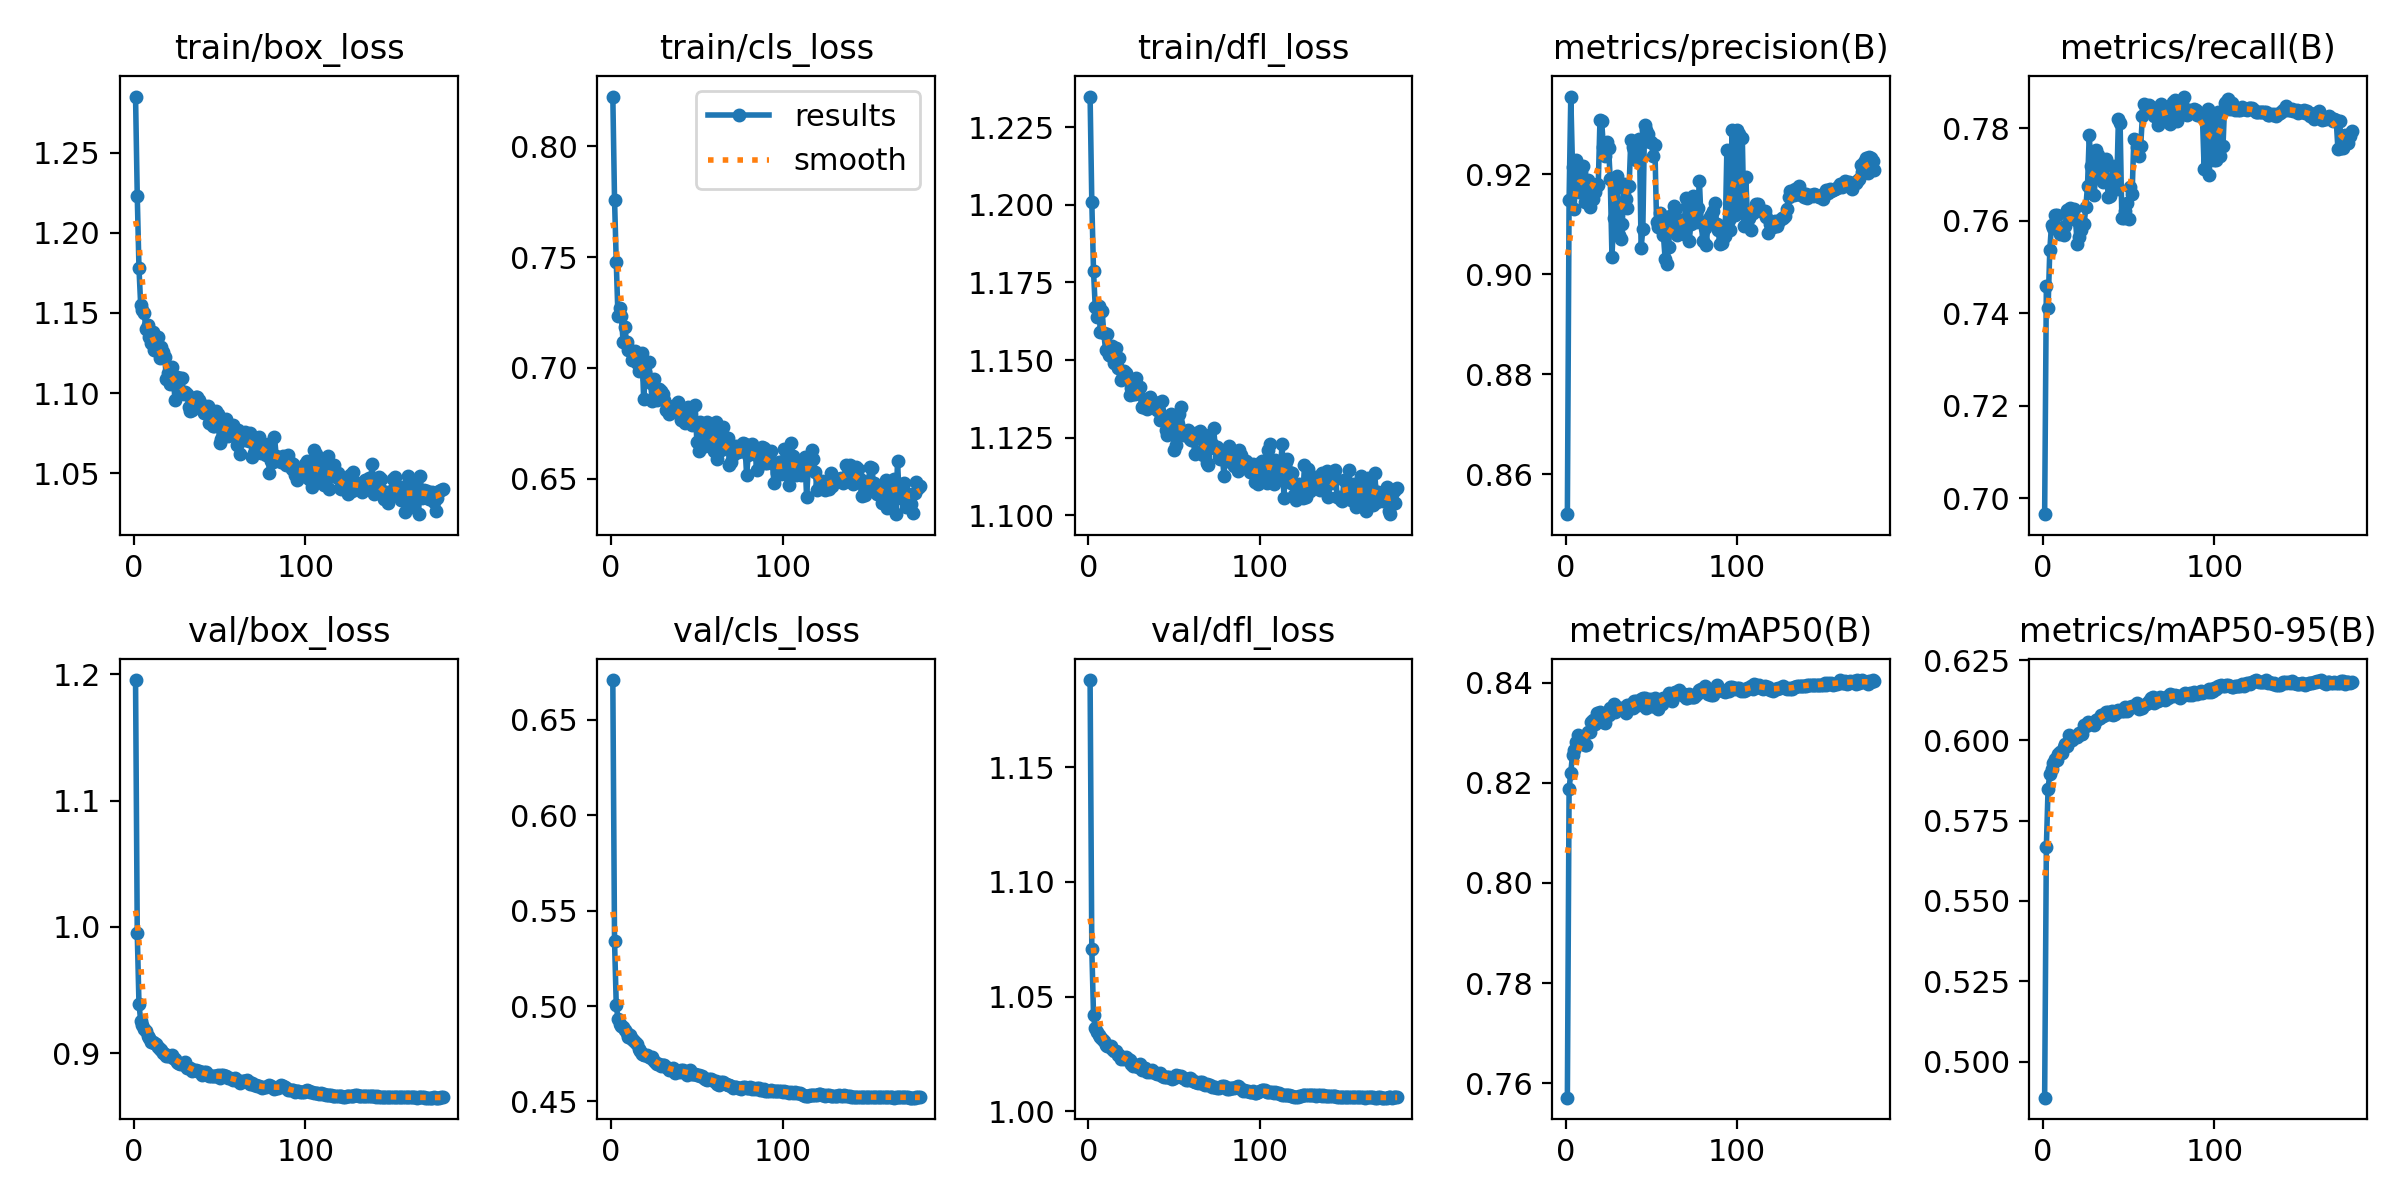

Values plotted in this chart, from the file beside it:
epoch, time, train/box_loss, train/cls_loss, train/dfl_loss, metrics/precision(B), metrics/recall(B), metrics/mAP50(B), metrics/mAP50-95(B), val/box_loss, val/cls_loss, val/dfl_loss, lr/pg0, lr/pg1, lr/pg2
1, 26.28, 1.285, 0.8223, 1.235, 0.852, 0.6966, 0.7572, 0.4888, 1.195, 0.671, 1.188, 0.06701, 3.29966e-06, 3.29966e-06
2, 46.39, 1.223, 0.7759, 1.201, 0.9149, 0.746, 0.8187, 0.5669, 0.9947, 0.5341, 1.071, 0.03368, 6.60016e-06, 6.60016e-06
3, 66.59, 1.178, 0.7479, 1.179, 0.9356, 0.7412, 0.822, 0.585, 0.9388, 0.5006, 1.042, 0.0003466, 9.86766e-06, 9.86766e-06
4, 86.67, 1.155, 0.7233, 1.167, 0.9215, 0.7537, 0.8256, 0.5896, 0.9257, 0.4933, 1.036, 9.8515e-06, 9.8515e-06, 9.8515e-06
5, 106.5, 1.152, 0.7269, 1.164, 0.9132, 0.7591, 0.8266, 0.5912, 0.9218, 0.4903, 1.034, 9.802e-06, 9.802e-06, 9.802e-06
6, 126.6, 1.15, 0.7233, 1.167, 0.9228, 0.7584, 0.8282, 0.593, 0.9189, 0.4896, 1.033, 9.7525e-06, 9.7525e-06, 9.7525e-06
7, 146.5, 1.14, 0.7117, 1.159, 0.9202, 0.7612, 0.8296, 0.5942, 0.917, 0.489, 1.032, 9.703e-06, 9.703e-06, 9.703e-06
8, 166.6, 1.143, 0.7183, 1.166, 0.9165, 0.7612, 0.8283, 0.594, 0.9137, 0.4874, 1.031, 9.6535e-06, 9.6535e-06, 9.6535e-06
9, 186.7, 1.135, 0.7119, 1.159, 0.9205, 0.7585, 0.829, 0.5959, 0.9115, 0.4859, 1.031, 9.604e-06, 9.604e-06, 9.604e-06
10, 206.5, 1.131, 0.708, 1.153, 0.9217, 0.7571, 0.8289, 0.5965, 0.9084, 0.4838, 1.029, 9.5545e-06, 9.5545e-06, 9.5545e-06
11, 226.6, 1.138, 0.7081, 1.158, 0.9145, 0.7577, 0.8275, 0.596, 0.9083, 0.4847, 1.028, 9.505e-06, 9.505e-06, 9.505e-06
12, 246.5, 1.127, 0.7038, 1.152, 0.9185, 0.7569, 0.8275, 0.598, 0.9076, 0.4827, 1.028, 9.4555e-06, 9.4555e-06, 9.4555e-06
13, 266.3, 1.127, 0.7063, 1.151, 0.9188, 0.759, 0.8302, 0.5989, 0.9074, 0.4821, 1.029, 9.406e-06, 9.406e-06, 9.406e-06
14, 286.6, 1.135, 0.7076, 1.155, 0.9134, 0.7624, 0.8302, 0.5984, 0.9051, 0.4809, 1.027, 9.3565e-06, 9.3565e-06, 9.3565e-06
15, 306.3, 1.122, 0.7021, 1.149, 0.9164, 0.7612, 0.8321, 0.6017, 0.9033, 0.4799, 1.026, 9.307e-06, 9.307e-06, 9.307e-06
16, 326.4, 1.129, 0.6986, 1.154, 0.915, 0.7628, 0.8325, 0.6011, 0.9027, 0.4777, 1.026, 9.2575e-06, 9.2575e-06, 9.2575e-06
17, 346.4, 1.126, 0.7059, 1.147, 0.9165, 0.7616, 0.8317, 0.6002, 0.9002, 0.4762, 1.025, 9.208e-06, 9.208e-06, 9.208e-06
18, 366.3, 1.122, 0.7066, 1.151, 0.918, 0.7625, 0.8339, 0.601, 0.8994, 0.475, 1.024, 9.1585e-06, 9.1585e-06, 9.1585e-06
19, 386.3, 1.109, 0.6859, 1.143, 0.9178, 0.7602, 0.833, 0.6014, 0.8974, 0.4743, 1.023, 9.109e-06, 9.109e-06, 9.109e-06
20, 405.9, 1.112, 0.6983, 1.145, 0.9308, 0.7549, 0.8341, 0.6011, 0.898, 0.4743, 1.023, 9.0595e-06, 9.0595e-06, 9.0595e-06
21, 425.6, 1.105, 0.695, 1.146, 0.9306, 0.7566, 0.8335, 0.6023, 0.8976, 0.4745, 1.023, 9.01e-06, 9.01e-06, 9.01e-06
22, 445.5, 1.116, 0.7025, 1.146, 0.9255, 0.7581, 0.8321, 0.6021, 0.8985, 0.4732, 1.024, 8.9605e-06, 8.9605e-06, 8.9605e-06
23, 465.3, 1.111, 0.6933, 1.144, 0.9237, 0.7595, 0.8319, 0.6019, 0.8957, 0.4728, 1.023, 8.911e-06, 8.911e-06, 8.911e-06
24, 485.2, 1.096, 0.685, 1.139, 0.9264, 0.7593, 0.8335, 0.6047, 0.8953, 0.473, 1.022, 8.8615e-06, 8.8615e-06, 8.8615e-06
25, 505.2, 1.11, 0.695, 1.141, 0.9254, 0.7629, 0.8336, 0.6044, 0.8927, 0.4713, 1.021, 8.812e-06, 8.812e-06, 8.812e-06
26, 525.2, 1.103, 0.6901, 1.139, 0.9191, 0.7676, 0.8348, 0.6056, 0.8918, 0.4702, 1.02, 8.7625e-06, 8.7625e-06, 8.7625e-06
27, 545.4, 1.11, 0.6856, 1.139, 0.9035, 0.7785, 0.8343, 0.6053, 0.8912, 0.4694, 1.02, 8.713e-06, 8.713e-06, 8.713e-06
28, 565.4, 1.11, 0.6907, 1.144, 0.9113, 0.7719, 0.8358, 0.6051, 0.891, 0.4693, 1.02, 8.6635e-06, 8.6635e-06, 8.6635e-06
29, 585.5, 1.099, 0.6898, 1.14, 0.9171, 0.7697, 0.834, 0.6054, 0.891, 0.4686, 1.019, 8.614e-06, 8.614e-06, 8.614e-06
30, 605.6, 1.101, 0.6884, 1.141, 0.9197, 0.7656, 0.8345, 0.6047, 0.8932, 0.4689, 1.021, 8.5645e-06, 8.5645e-06, 8.5645e-06
31, 625.4, 1.099, 0.6855, 1.135, 0.9079, 0.7753, 0.8348, 0.6065, 0.8881, 0.4693, 1.018, 8.515e-06, 8.515e-06, 8.515e-06
32, 645.6, 1.092, 0.6809, 1.135, 0.9071, 0.7743, 0.8349, 0.6065, 0.8883, 0.4681, 1.019, 8.4655e-06, 8.4655e-06, 8.4655e-06
33, 665.6, 1.089, 0.6808, 1.137, 0.91, 0.7694, 0.8347, 0.607, 0.8882, 0.4674, 1.019, 8.416e-06, 8.416e-06, 8.416e-06
34, 685.3, 1.089, 0.679, 1.134, 0.9181, 0.7691, 0.835, 0.608, 0.8854, 0.4663, 1.017, 8.3665e-06, 8.3665e-06, 8.3665e-06
35, 705.5, 1.095, 0.6811, 1.136, 0.915, 0.7684, 0.8339, 0.6076, 0.8863, 0.4672, 1.018, 8.317e-06, 8.317e-06, 8.317e-06
36, 725.2, 1.098, 0.6829, 1.138, 0.9133, 0.7724, 0.8355, 0.6078, 0.8862, 0.4673, 1.017, 8.2675e-06, 8.2675e-06, 8.2675e-06
37, 745.1, 1.098, 0.6816, 1.136, 0.9176, 0.7734, 0.8355, 0.6089, 0.886, 0.465, 1.018, 8.218e-06, 8.218e-06, 8.218e-06
38, 765.3, 1.096, 0.6811, 1.136, 0.9269, 0.7652, 0.8351, 0.6089, 0.8857, 0.4666, 1.017, 8.1685e-06, 8.1685e-06, 8.1685e-06
39, 785.2, 1.093, 0.6846, 1.136, 0.9254, 0.7654, 0.8348, 0.6081, 0.8848, 0.4657, 1.016, 8.119e-06, 8.119e-06, 8.119e-06
40, 805.4, 1.092, 0.6786, 1.134, 0.925, 0.7671, 0.8363, 0.609, 0.883, 0.4656, 1.016, 8.0695e-06, 8.0695e-06, 8.0695e-06
41, 825.4, 1.088, 0.6767, 1.133, 0.9229, 0.7719, 0.8363, 0.6079, 0.8849, 0.4667, 1.016, 8.02e-06, 8.02e-06, 8.02e-06
42, 845.1, 1.087, 0.6796, 1.131, 0.9234, 0.7676, 0.8355, 0.6081, 0.8847, 0.4665, 1.017, 7.9705e-06, 7.9705e-06, 7.9705e-06
43, 865, 1.092, 0.6753, 1.137, 0.9271, 0.7669, 0.8361, 0.6091, 0.8823, 0.4655, 1.016, 7.921e-06, 7.921e-06, 7.921e-06
44, 884.8, 1.081, 0.6755, 1.132, 0.9053, 0.7819, 0.8366, 0.6094, 0.8816, 0.464, 1.015, 7.8715e-06, 7.8715e-06, 7.8715e-06
45, 904.8, 1.083, 0.6823, 1.127, 0.909, 0.7812, 0.837, 0.609, 0.882, 0.4647, 1.015, 7.822e-06, 7.822e-06, 7.822e-06
46, 924.5, 1.079, 0.6752, 1.126, 0.9299, 0.7606, 0.8368, 0.609, 0.8821, 0.4662, 1.015, 7.7725e-06, 7.7725e-06, 7.7725e-06
47, 944.1, 1.08, 0.6741, 1.128, 0.9289, 0.7605, 0.8349, 0.6092, 0.8816, 0.4642, 1.015, 7.723e-06, 7.723e-06, 7.723e-06
48, 964.1, 1.089, 0.6761, 1.133, 0.9281, 0.762, 0.8363, 0.6104, 0.8816, 0.4641, 1.014, 7.6735e-06, 7.6735e-06, 7.6735e-06
49, 983.9, 1.087, 0.6835, 1.131, 0.9265, 0.764, 0.8368, 0.609, 0.8823, 0.4643, 1.014, 7.624e-06, 7.624e-06, 7.624e-06
50, 1004, 1.069, 0.6667, 1.121, 0.9265, 0.7604, 0.8353, 0.6102, 0.8805, 0.4638, 1.014, 7.5745e-06, 7.5745e-06, 7.5745e-06
51, 1023, 1.071, 0.6626, 1.123, 0.9236, 0.7672, 0.8354, 0.61, 0.8822, 0.464, 1.016, 7.525e-06, 7.525e-06, 7.525e-06
52, 1043, 1.077, 0.6755, 1.129, 0.926, 0.7659, 0.8369, 0.6108, 0.8822, 0.4631, 1.015, 7.4755e-06, 7.4755e-06, 7.4755e-06
53, 1063, 1.083, 0.6746, 1.133, 0.9105, 0.7776, 0.8365, 0.6108, 0.882, 0.4633, 1.015, 7.426e-06, 7.426e-06, 7.426e-06
54, 1083, 1.084, 0.6744, 1.135, 0.9094, 0.7774, 0.8348, 0.6107, 0.8814, 0.4623, 1.015, 7.3765e-06, 7.3765e-06, 7.3765e-06
55, 1103, 1.073, 0.6649, 1.126, 0.9122, 0.776, 0.836, 0.6116, 0.8803, 0.4615, 1.014, 7.327e-06, 7.327e-06, 7.327e-06
56, 1123, 1.075, 0.6758, 1.126, 0.9099, 0.774, 0.8357, 0.6099, 0.8803, 0.4612, 1.014, 7.2775e-06, 7.2775e-06, 7.2775e-06
57, 1143, 1.076, 0.6695, 1.126, 0.9078, 0.7762, 0.837, 0.6106, 0.8794, 0.4617, 1.014, 7.228e-06, 7.228e-06, 7.228e-06
58, 1163, 1.08, 0.6703, 1.128, 0.9032, 0.7827, 0.8368, 0.61, 0.879, 0.4619, 1.013, 7.1785e-06, 7.1785e-06, 7.1785e-06
59, 1183, 1.073, 0.6653, 1.125, 0.9022, 0.7853, 0.8371, 0.6111, 0.88, 0.4614, 1.015, 7.129e-06, 7.129e-06, 7.129e-06
60, 1203, 1.068, 0.6628, 1.124, 0.9054, 0.7839, 0.8379, 0.6112, 0.8785, 0.4608, 1.014, 7.0795e-06, 7.0795e-06, 7.0795e-06
... 120 more rows
